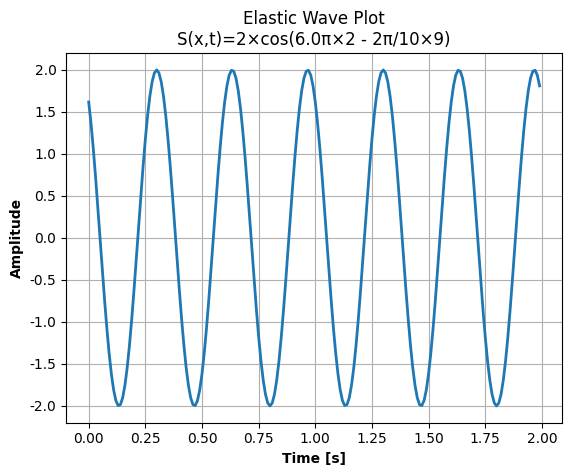

Generate this figure with matplotlib: (Note: this script raises an exception after producing the figure.)
import os
import matplotlib.pyplot as plt

from numpy import cos, pi, arange
from matplotlib import rcParams

const = int | float
value = int | float
plot = int | float | str
# SI System
meters = int | float
kilograms = int | float
seconds = int | float


class MechanicWave:
    """
    Waves - the process of oscillation, propagation in space over time.
     The main property of a wave: propagation without the transfer of matter.
      There are two types of perturbation orientations: longitudinal and transverse waves.
       The module provides for the use of only longitudinal waves and for determining the values of the plane (elastic) wave equation.
        ONLY FOR ELASTIC MEDIA.

    P.S.:
    for other types of waves the program is under development
    """

    def __init__(self):
        self.two_pi: float = 2 * pi

    @staticmethod
    def wavelength(velocity: value, period: value = None, periodicity: value = None) -> value:
        """Determination of the wavelength [m]"""
        return velocity * period if period else velocity / periodicity

    @staticmethod
    def velocity(wavelength: value, period: value = None, periodicity: value = None) -> value:
        """To determine the speed of wave propagation [m/s]"""
        return wavelength * periodicity if periodicity else wavelength / period

    @staticmethod
    def period(wavelength: value, velocity: value) -> value:
        """To determine the wave period [s]"""
        return wavelength / velocity

    @staticmethod
    def periodicity(wavelength: value, velocity: value) -> value:
        """To determine the wave periodicity [Hz or 1/s]"""
        return velocity / wavelength

    def omega(self, periodicity: value) -> value:
        """To determine the wave omega [Hz or 1/s]"""
        return self.two_pi * periodicity

    def phase(self, wavelength, x2: meters, x1: meters = 0) -> value:
        """To determine the wave phase"""
        return (self.two_pi / wavelength) * (x2 - x1)


class SpreadElasticMedia(MechanicWave):
    def __init__(self, **kwargs):
        super(SpreadElasticMedia, self).__init__()
        try:
            self.w: value = kwargs['omega']
        except KeyError:
            self.w: value = self.omega(kwargs['periodicity'])
        self.A: const = kwargs['AMPLITUDE']
        self.wavelength = kwargs['wavelength']


class PlaneWave(SpreadElasticMedia):
    """Plane wave equation.
        Determination of displacement of a plane wave.
            The propagation of a wave is not accompanied by the transfer of matter.
                "Displacement (S)" - the displacement of the particle of the medium from the equilibrium position,
                at which "x" is the equilibrium position of the particle
    """
    def __init__(self, x: meters, t: seconds, **kwargs):
        try:
            super(PlaneWave, self).__init__(AMPLITUDE=kwargs['AMPLITUDE'],
                                            wavelength=kwargs['wavelength'],
                                            omega=kwargs['omega'])
        except KeyError:
            super(PlaneWave, self).__init__(AMPLITUDE=kwargs['AMPLITUDE'],
                                            wavelength=kwargs['wavelength'],
                                            periodicity=kwargs['periodicity'])
        self.x = x
        self.t = t

    def __str__(self):
        return str(round(self.A * cos(self.w * self.t - self.phase(self.wavelength, self.x)), 5))


class DrawPlaneWavePlot(SpreadElasticMedia):
    @staticmethod
    def save_plot(name_file:  str = '', fmt: str = 'png'):
        path_plots = f'./plots/{fmt}'
        if not os.path.exists(path_plots):
            os.mkdir(path_plots)
        os.chdir(path_plots)
        plt.savefig(f'{name_file}.{fmt}')
        print('[+] Elastic wave plot is created')

    def __init__(self, x: meters, t: seconds, **kwargs):
        try:
            super(DrawPlaneWavePlot, self).__init__(AMPLITUDE=kwargs['AMPLITUDE'],
                                                    wavelength=kwargs['wavelength'],
                                                    omega=kwargs['omega'])
        except KeyError:
            super(DrawPlaneWavePlot, self).__init__(AMPLITUDE=kwargs['AMPLITUDE'],
                                                    wavelength=kwargs['wavelength'],
                                                    periodicity=kwargs['periodicity'])

        rcParams['font.family'] = 'Arial', 'Arial', 'Tahoma'
        rcParams['font.fantasy'] = 'Arial'

        plt.figure(figsize=(5, 2.7))

        fig, ax = plt.subplots()

        ox = arange(0.0, t, 0.01)
        oy = self.A * cos(self.w * ox - self.phase(self.wavelength, x))

        ax.plot(ox, oy, lw=2)
        ax.grid()

        plt.title(f'Elastic Wave Plot\nS(x,t)={self.A}×cos({self.w / pi}π×{t} - 2π/{self.wavelength}×{x})')
        ax.set_xlabel('Time [s]', fontweight='bold')
        ax.set_ylabel('Amplitude', fontweight='bold')

        self.save_plot('elastic_wave_plot')


if __name__ == "__main__":
    # waves = MechanicWave()
    # print(waves.wavelength(12.2, periodicity=2))
    # print(waves.periodicity(6.1, 12.2))
    # print(PlaneWave(x=9, t=2, wavelength=10, AMPLITUDE=2, periodicity=3))
    DrawPlaneWavePlot(x=9, t=2, wavelength=10, AMPLITUDE=2, omega=6*pi)
